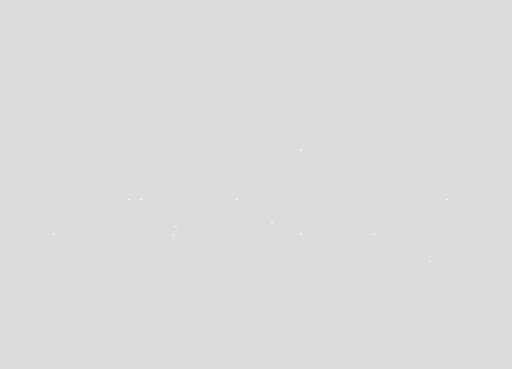
t = 0.00 s
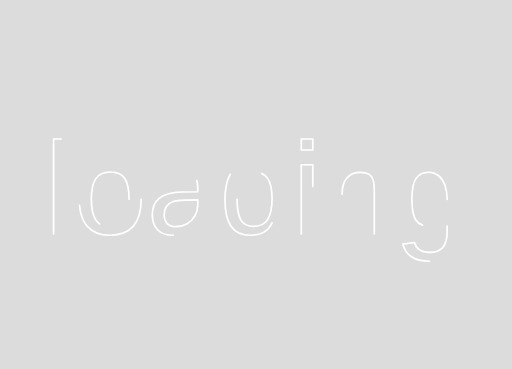
t = 0.30 s
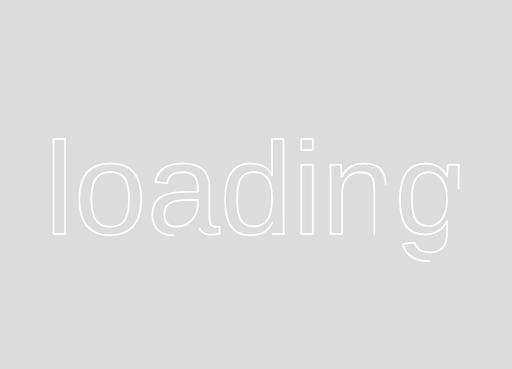
t = 0.60 s
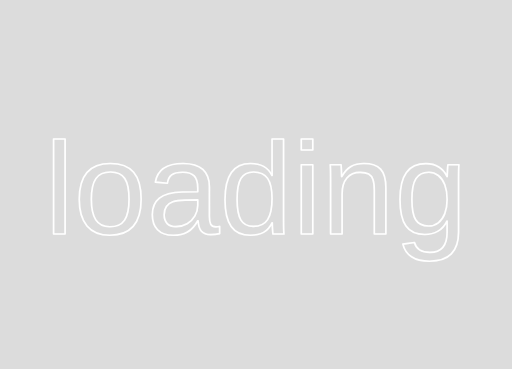
t = 0.90 s

The animated SVG that drew these frames (rendered in a browser with its animation timeline set to each time). Animation: 2 SMIL elements (animate=2); one cycle of 1.20 s, repeats indefinitely.

<svg width='1250' height='900' viewBox='0 0 1250 900' xmlns="http://www.w3.org/2000/svg"
  xmlns:xlink="http://www.w3.org/1999/xlink" style="margin: auto; background: rgb(220, 220, 220); display: block;"
  preserveAspectRatio="xMidYMid">

  <text x="50%" y="50%" text-anchor="middle" dy="0.38em" fill="none" stroke-linecap="round" stroke-linejoin="round"
    stroke="#ffffff" stroke-width="4" font-size="320" font-family="arial">
    loading
    <animate attributeName="stroke-dasharray" repeatCount="indefinite" calcMode="spline" dur="1.2s"
      values="0 1500;1500 1500" keyTimes="0;1" keySplines="0.3 0 0.7 1"></animate>
    <animate attributeName="stroke-dashoffset" repeatCount="indefinite" dur="1.2s" values="0;0;-100" keyTimes="0;1">
    </animate>
  </text>
</svg>